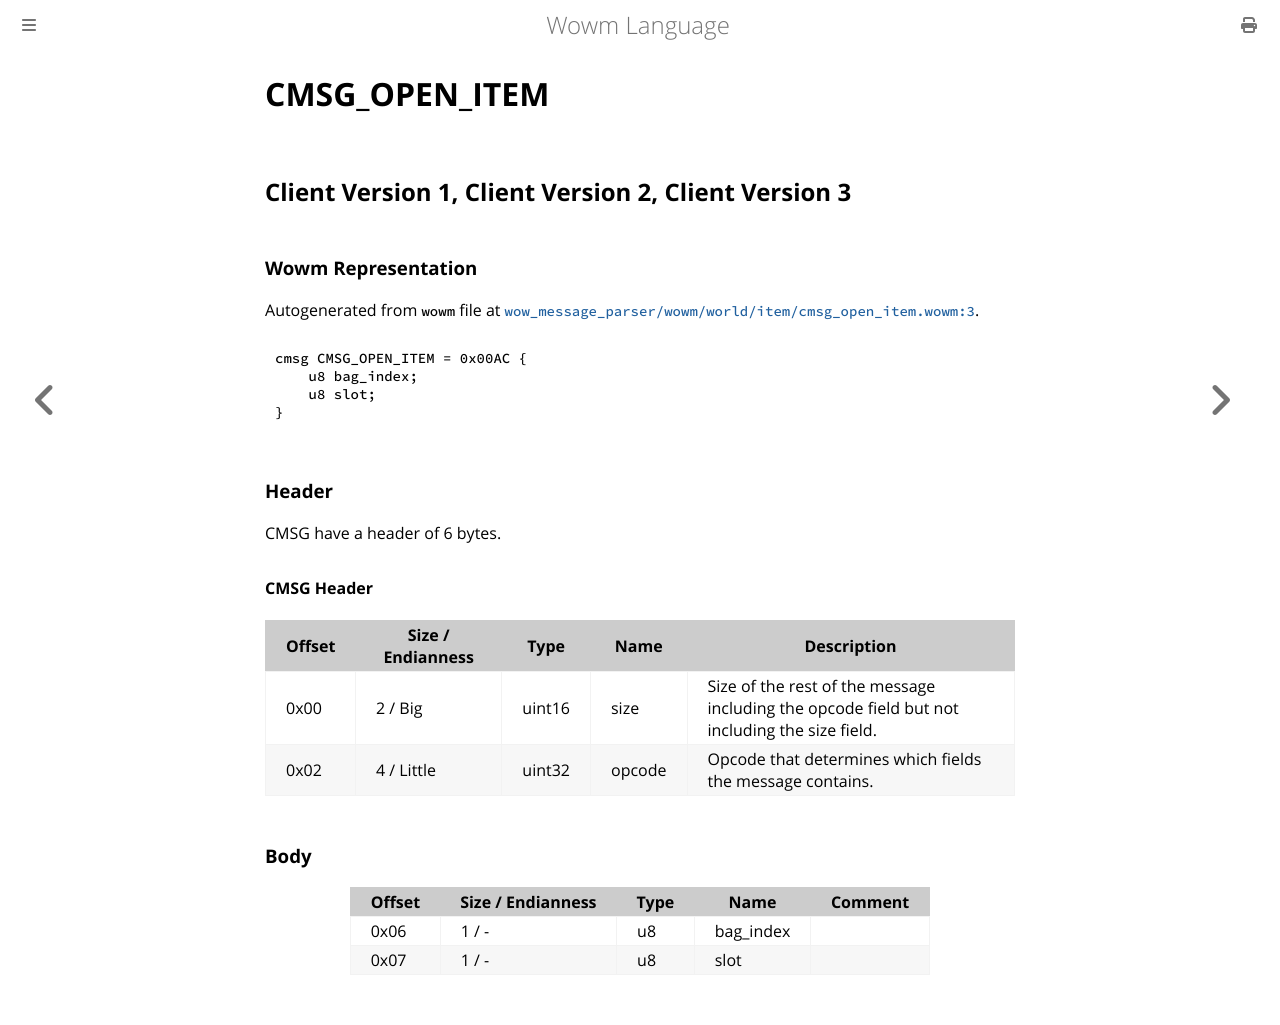

repository: gtker/wow_messages · page: docs/cmsg_open_item.html · generator: mdbook

# CMSG_OPEN_ITEM

## Client Version 1, Client Version 2, Client Version 3

### Wowm Representation

Autogenerated from `wowm` file at [`wow_message_parser/wowm/world/item/cmsg_open_item.wowm:3`](https://github.com/gtker/wow_messages/tree/main/wow_message_parser/wowm/world/item/cmsg_open_item.wowm#L3).
```rust,ignore
cmsg CMSG_OPEN_ITEM = 0x00AC {
    u8 bag_index;
    u8 slot;
}
```
### Header

CMSG have a header of 6 bytes.

#### CMSG Header

| Offset | Size / Endianness | Type   | Name   | Description |
| ------ | ----------------- | ------ | ------ | ----------- |
| 0x00   | 2 / Big           | uint16 | size   | Size of the rest of the message including the opcode field but not including the size field.|
| 0x02   | 4 / Little        | uint32 | opcode | Opcode that determines which fields the message contains.|

### Body

| Offset | Size / Endianness | Type | Name | Comment |
| ------ | ----------------- | ---- | ---- | ------- |
| 0x06 | 1 / - | u8 | bag_index |  |
| 0x07 | 1 / - | u8 | slot |  |
